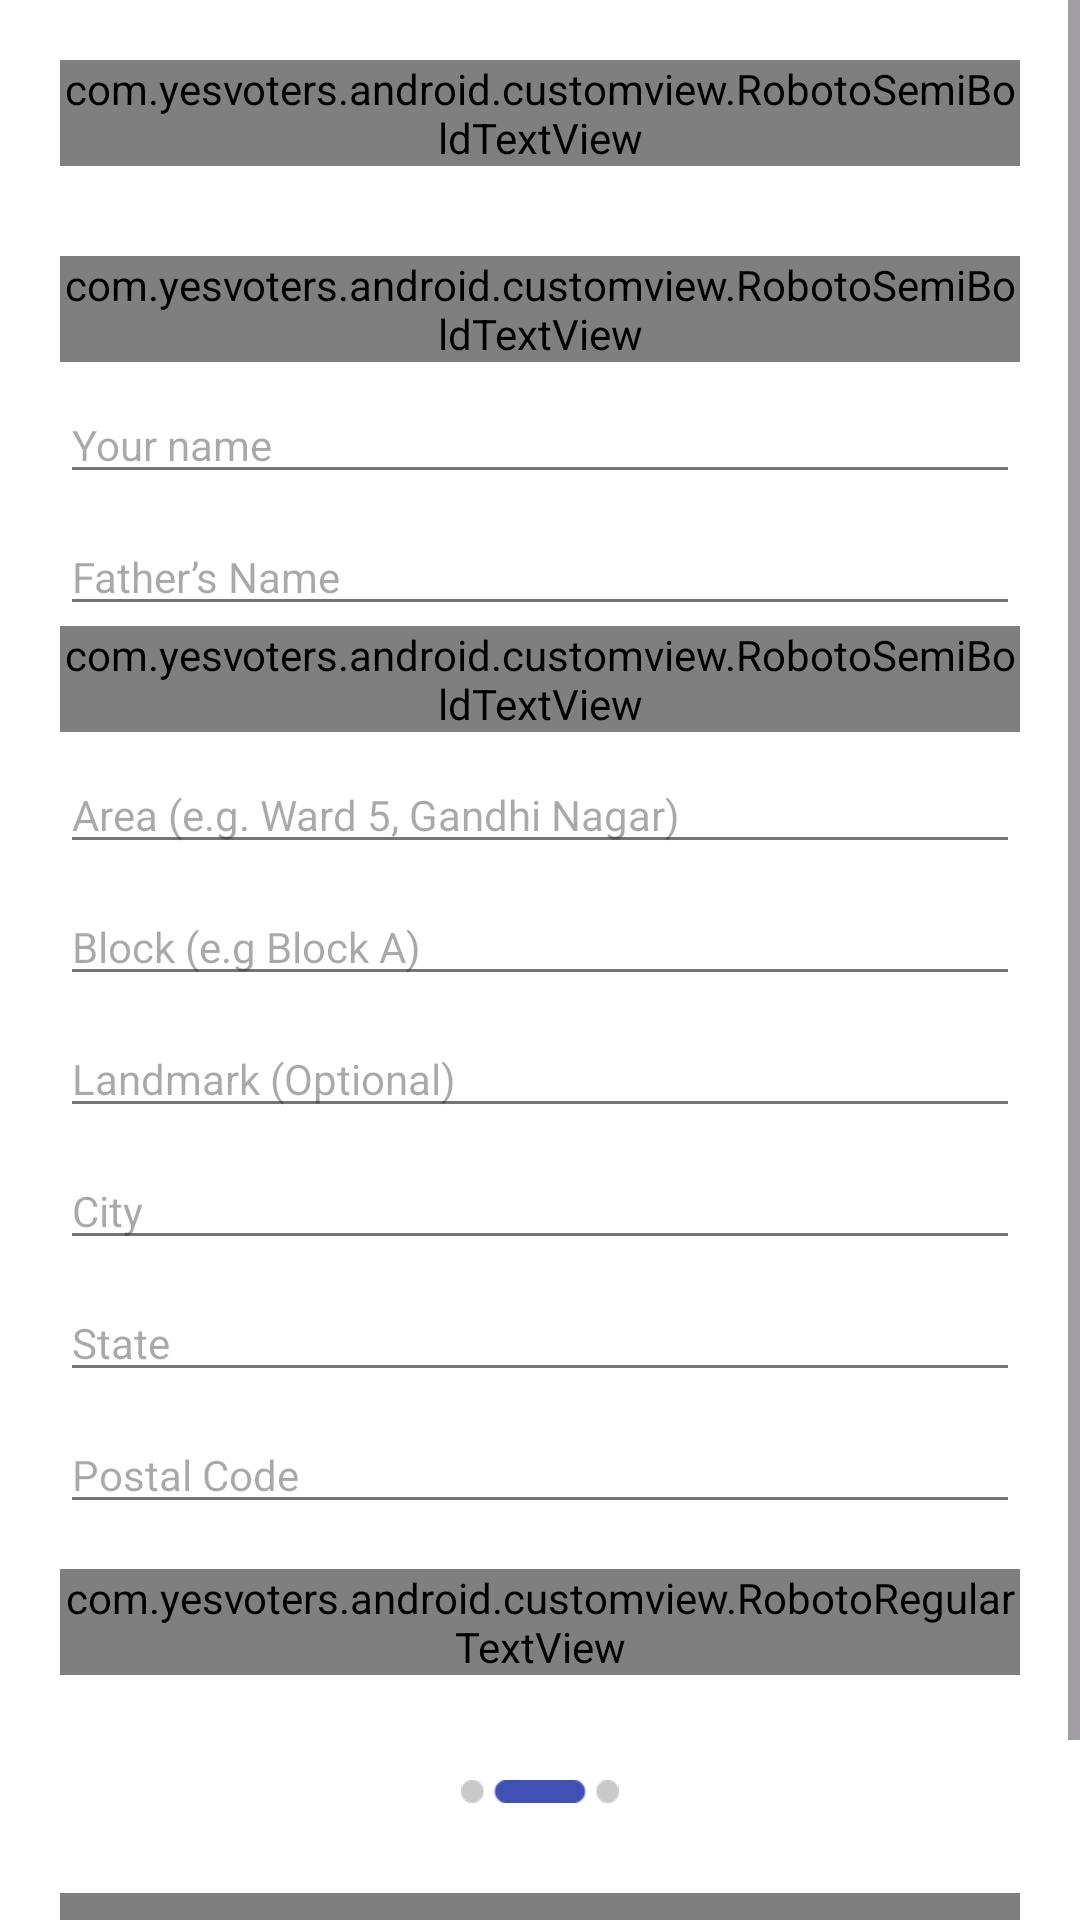

Android layout source for this screen:
<!-- AndroidManifest.xml: application theme Theme.YesVotersAndroid -->
<!-- res/layout/fragment_survey_detail.xml -->
<?xml version="1.0" encoding="utf-8"?>
<ScrollView xmlns:android="http://schemas.android.com/apk/res/android"
    android:id="@+id/scrollView"
    android:layout_width="match_parent"
    android:layout_height="match_parent"
    android:background="@color/app_screen_bg_color"
    android:fillViewport="true">

    <LinearLayout
        android:id="@+id/main"
        android:layout_width="match_parent"
        android:layout_height="wrap_content"
        android:orientation="vertical"
        android:padding="@dimen/dp_20">

        <include
            android:id="@+id/header"
            layout="@layout/toolbar_heading" />

        <com.yesvoters.android.customview.RobotoSemiBoldTextView
            android:layout_width="wrap_content"
            android:layout_height="wrap_content"
            android:layout_marginTop="@dimen/dp_30"
            android:text="@string/basic_details"
            android:textSize="@dimen/text_24" />

        <EditText
            android:id="@+id/etYourName"
            style="@style/CustomEditTextStyle"
            android:hint="@string/your_name" />

        <EditText
            android:id="@+id/etYourFatherName"
            style="@style/CustomEditTextStyle"
            android:hint="@string/father_name" />

        <com.yesvoters.android.customview.RobotoSemiBoldTextView
            android:layout_width="wrap_content"
            android:layout_height="wrap_content"
            android:text="@string/address"
            android:textSize="@dimen/text_24" />

        <EditText
            android:id="@+id/etArea"
            style="@style/CustomEditTextStyle"
            android:hint="@string/area_hint" />

        <EditText
            android:id="@+id/etBlock"
            style="@style/CustomEditTextStyle"
            android:hint="@string/block_hint" />

        <EditText
            android:id="@+id/etLandmark"
            style="@style/CustomEditTextStyle"
            android:hint="@string/landmark_hint" />

        <EditText
            android:id="@+id/etCity"
            style="@style/CustomEditTextStyle"
            android:hint="@string/city_hint" />

        <EditText
            android:id="@+id/etState"
            style="@style/CustomEditTextStyle"
            android:hint="@string/state_hint" />

        <EditText
            android:id="@+id/etPostalCode"
            style="@style/CustomEditTextStyle"
            android:inputType="number"
            android:hint="@string/postal_code_hint" />

        <com.yesvoters.android.customview.RobotoRegularTextView
            android:layout_width="wrap_content"
            android:layout_height="wrap_content"
            android:layout_marginTop="@dimen/dp_15"
            android:text="@string/fill_required_fields"
            android:textColor="#3F51B5"
            android:textSize="@dimen/text_12" />

        <ImageView
            android:layout_width="wrap_content"
            android:layout_height="wrap_content"
            android:layout_gravity="center_horizontal"
            android:layout_marginTop="@dimen/dp_35"
            android:src="@drawable/indicators_next" />

        <com.yesvoters.android.customview.RobotoMediumButton
            android:id="@+id/btnNext"
            android:layout_width="match_parent"
            android:layout_height="wrap_content"
            android:layout_marginTop="@dimen/dp_30"
            android:background="@drawable/button_next_rounded_border"
            android:minWidth="@dimen/dp_0"
            android:minHeight="@dimen/dp_0"
            android:padding="@dimen/dp_10"
            android:text="@string/next"
            android:textAllCaps="false"
            android:textColor="@color/white"
            android:textSize="@dimen/text_16" />
    </LinearLayout>

</ScrollView>
<!-- res/layout/toolbar_heading.xml (included above) -->
<?xml version="1.0" encoding="utf-8"?>

<RelativeLayout xmlns:android="http://schemas.android.com/apk/res/android"
    android:layout_width="match_parent"
    android:layout_height="wrap_content">

    <ImageButton
        android:id="@+id/ibBack"
        android:layout_width="wrap_content"
        android:layout_height="wrap_content"
        android:layout_alignParentStart="true"
        android:paddingRight="@dimen/dp_8"
        android:layout_centerVertical="true"
        android:background="@android:color/transparent"
        android:src="@drawable/back_icon" />

    <com.yesvoters.android.customview.RobotoSemiBoldTextView
        android:id="@+id/tvHeading"
        android:layout_width="wrap_content"
        android:layout_height="wrap_content"
        android:layout_centerInParent="true"
        android:text="@string/profile_heading_text"
        android:textColor="@android:color/black"
        android:textSize="@dimen/text_24"
        android:textStyle="bold" />
</RelativeLayout>
<!-- resources referenced by this layout -->
<resources>
  <color name="app_screen_bg_color">#ffffff</color>
  <color name="white">#FFFFFFFF</color>
  <dimen name="dp_0">0dp</dimen>
  <dimen name="dp_10">10dp</dimen>
  <dimen name="dp_15">15dp</dimen>
  <dimen name="dp_20">20dp</dimen>
  <dimen name="dp_30">30dp</dimen>
  <dimen name="dp_35">35dp</dimen>
  <dimen name="dp_8">8dp</dimen>
  <dimen name="text_12">12sp</dimen>
  <dimen name="text_16">16sp</dimen>
  <dimen name="text_24">24sp</dimen>
  <!-- drawable back_icon: png bitmap (drawable-xhdpi, 337 bytes) -->
  <!-- drawable button_next_rounded_border (drawable) -->
  <?xml version="1.0" encoding="utf-8"?>
  
  <shape xmlns:android="http://schemas.android.com/apk/res/android">
      
      <solid android:color="#FB3D3A" />  
  
      
      <corners android:radius="20dp" />  
  
  </shape>
  <!-- drawable indicators_next: png bitmap (drawable-xhdpi, 587 bytes) -->
  <string name="address">Address</string>
  <string name="area_hint">Area (e.g. Ward 5, Gandhi Nagar)</string>
  <string name="basic_details">Basic Details</string>
  <string name="block_hint">Block (e.g Block A)</string>
  <string name="city_hint">City</string>
  <string name="father_name">Father’s Name</string>
  <string name="fill_required_fields">*Please fill in all required fields before proceeding.</string>
  <string name="landmark_hint">Landmark (Optional)</string>
  <string name="next">Next</string>
  <string name="postal_code_hint">Postal Code</string>
  <string name="profile_heading_text">My Profile</string>
  <string name="state_hint">State</string>
  <string name="your_name">Your name</string>
  <style name="CustomEditTextStyle">
          <item name="android:layout_width">match_parent</item>
          <item name="android:layout_height">wrap_content</item>
          <item name="android:textColor">@color/app_black_color</item>
          <item name="android:textSize">@dimen/text_14</item>
          <item name="android:layout_marginTop">@dimen/dp_8</item>
          <item name="android:backgroundTint">@color/edittext_bottomLine_color</item>
      </style>
  <style name="Theme.YesVotersAndroid" parent="Base.Theme.YesVotersAndroid" />
  <color name="app_black_color">#212121</color>
  <dimen name="text_14">14sp</dimen>
  <color name="edittext_bottomLine_color">#757575</color>
  <style name="Base.Theme.YesVotersAndroid" parent="Theme.Material3.Light.NoActionBar">
          <item name="android:forceDarkAllowed" tools:targetApi="q">false</item>
          <item name="android:windowOptOutEdgeToEdgeEnforcement" tools:targetApi="35">true</item>
  
      </style>
</resources>
